Run: headless pygame with SDL's dummy video driver; simulated clock (each Clock.tick advances the game by its frame time, no real sleeping); random seed 0; keys injected as events and as key.get_pressed() state; no mouse input.
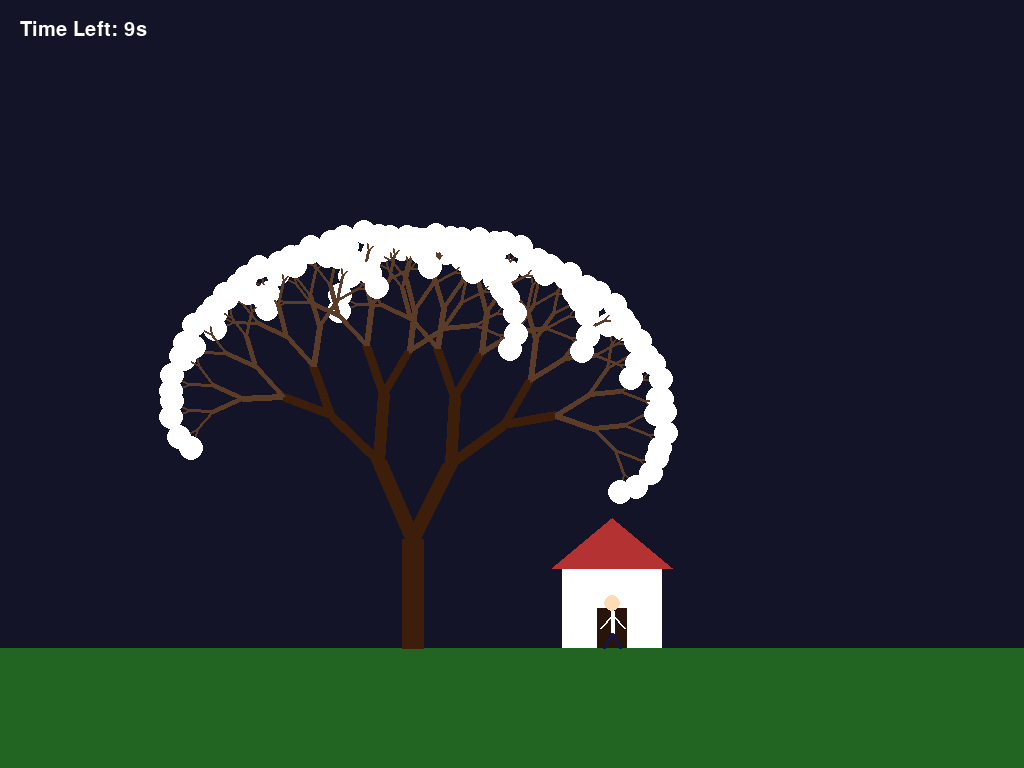
Frame 1 of 4 · flips 1–60 · no input
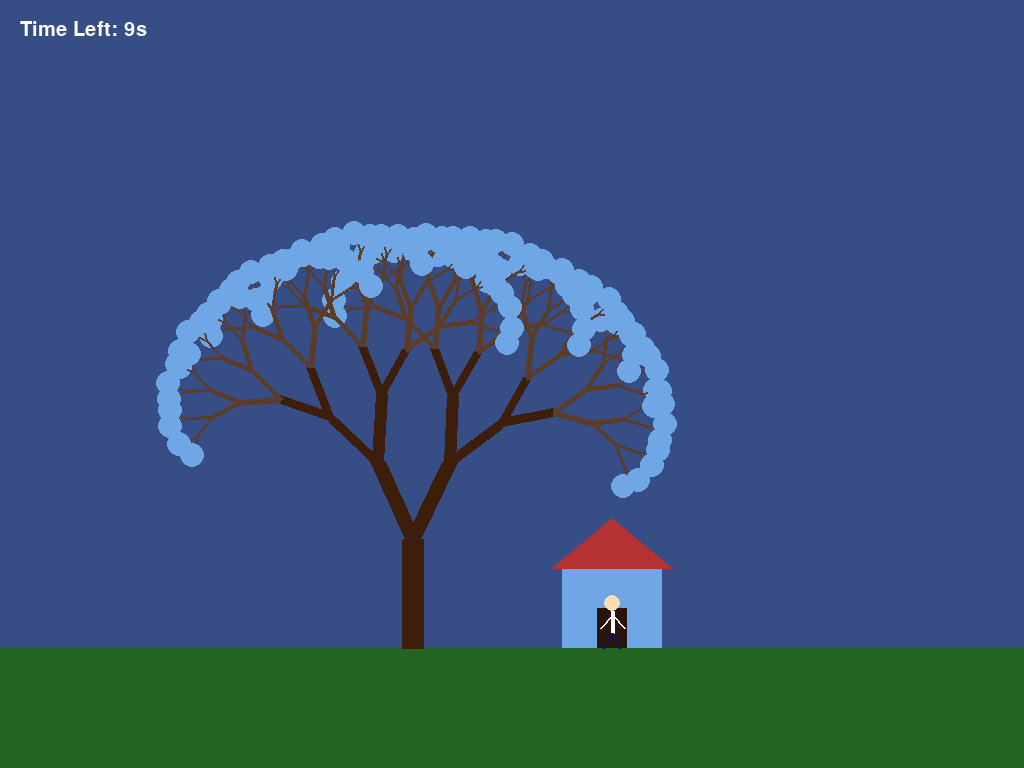
Frame 2 of 4 · flips 61–180 · tapped SPACE, RETURN · held RIGHT (→), D
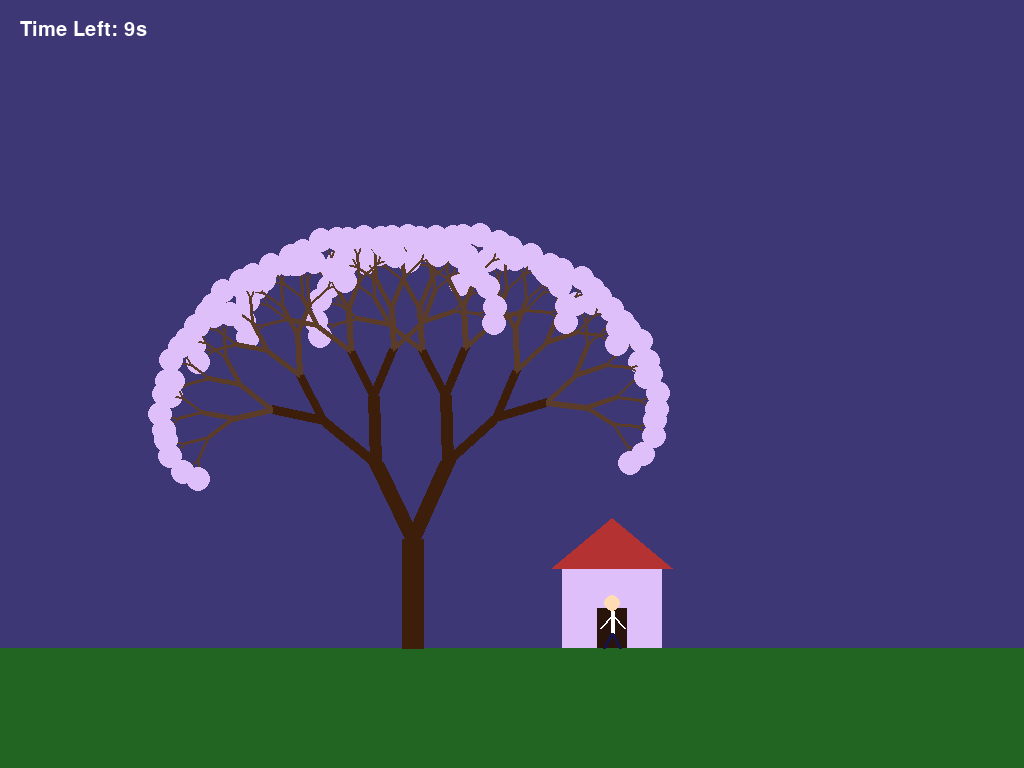
Frame 3 of 4 · flips 181–300 · held DOWN (↓), S
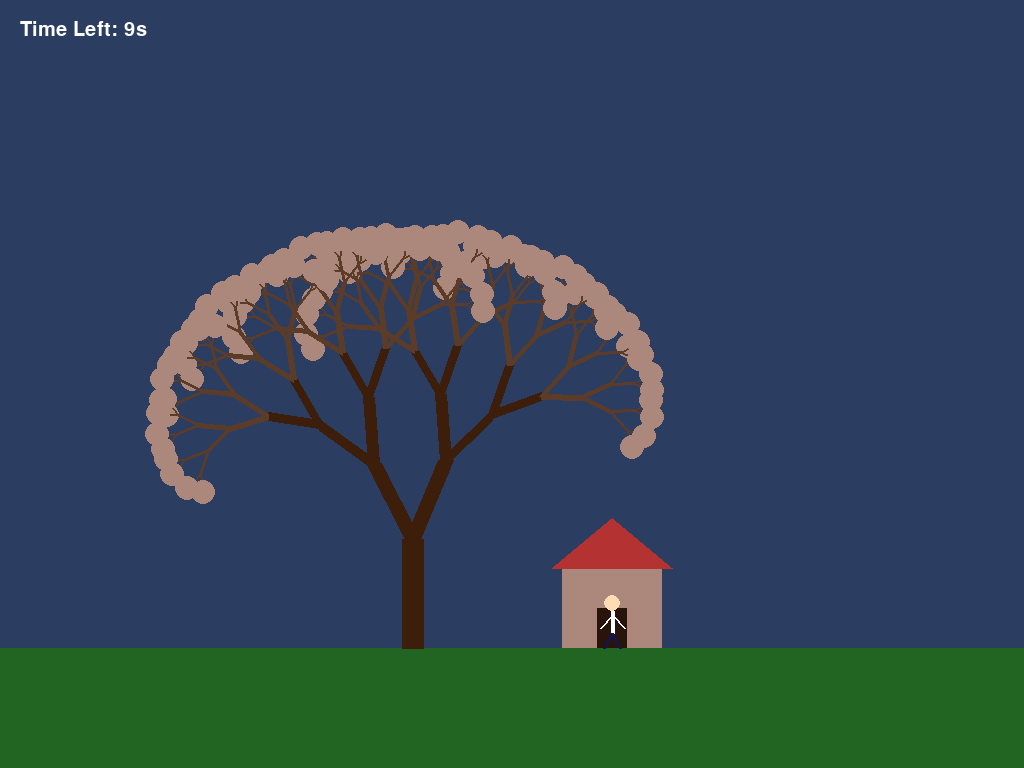
Frame 4 of 4 · flips 301–420 · held LEFT (←), A, UP (↑), W

The pygame program that drew these frames:

import pygame
import math
import random
import time
import sys

# 1. Setup
pygame.init()
screen = pygame.display.set_mode((0, 0), pygame.FULLSCREEN)
WIDTH, HEIGHT = screen.get_size()
clock = pygame.time.Clock()

# समय का हिसाब रखने के लिए
start_time = time.time() 

def draw_strong_tree(x, y, angle, depth, length, thickness, leaf_color):
    if depth == 0:
        pygame.draw.circle(screen, leaf_color, (int(x), int(y)), 12)
        return
    x2 = x + math.cos(math.radians(angle)) * length
    y2 = y - math.sin(math.radians(angle)) * length
    
    # मजबूत तना
    trunk_color = (60, 30, 10) if depth > 4 else (90, 60, 40)
    pygame.draw.line(screen, trunk_color, (x, y), (x2, y2), int(thickness))

    sway = math.sin(time.time() * 10) * 2
    draw_strong_tree(x2, y2, angle - 25 + sway, depth - 1, length * 0.78, thickness * 0.75, leaf_color)
    draw_strong_tree(x2, y2, angle + 25 + sway, depth - 1, length * 0.78, thickness * 0.75, leaf_color)

def draw_simple_house(x, y, color):
    pygame.draw.rect(screen, color, (x, y, 100, 80))
    pygame.draw.polygon(screen, (180, 50, 50), [(x-10, y), (x+50, y-50), (x+110, y)])
    pygame.draw.rect(screen, (40, 20, 10), (x+35, y+40, 30, 40))

def draw_small_boy(x, y, color):
    pygame.draw.circle(screen, (255, 220, 180), (x, y), 8)
    pygame.draw.line(screen, color, (x, y+8), (x, y+30), 4)
    pygame.draw.line(screen, color, (x, y+12), (x-12, y+25), 2)
    pygame.draw.line(screen, color, (x, y+12), (x+12, y+25), 2)
    pygame.draw.line(screen, (20, 20, 80), (x, y+30), (x-8, y+45), 3)
    pygame.draw.line(screen, (20, 20, 80), (x, y+30), (x+8, y+45), 3)

# 2. Main Loop
running = True
last_color_update = time.time()
dynamic_color = (255, 255, 255)
bg_color = (20, 20, 40)

while running:
    current_time = time.time()
    elapsed_time = current_time - start_time # कितना समय बीत गया

    # --- 10 सेकंड बाद बंद होने का लॉजिक ---
    if elapsed_time > 10:
        running = False

    # --- 0.1 सेकंड में रंग बदलने का लॉजिक ---
    if current_time - last_color_update > 0.1:
        bg_color = (random.randint(30, 80), random.randint(30, 80), random.randint(80, 150))
        dynamic_color = (random.randint(100, 255), random.randint(100, 255), random.randint(100, 255))
        last_color_update = current_time

    screen.fill(bg_color)

    # जमीन
    pygame.draw.rect(screen, (34, 100, 34), (0, HEIGHT-120, WIDTH, 120))

    # चीजें ड्रा करें
    draw_strong_tree(WIDTH // 2 - 100, HEIGHT - 120, 90, 8, HEIGHT // 7, 22, dynamic_color)
    draw_simple_house(WIDTH // 2 + 50, HEIGHT - 200, dynamic_color)
    draw_small_boy(WIDTH // 2 + 100, HEIGHT - 165, (255, 255, 255))

    # समय दिखाने के लिए (Optional)
    font = pygame.font.SysFont("Arial", 30)
    timer_text = font.render(f"Time Left: {int(10 - elapsed_time)}s", True, (255, 255, 255))
    screen.blit(timer_text, (20, 20))

    for event in pygame.event.get():
        if event.type == pygame.QUIT:
            running = False

    pygame.display.flip()
    clock.tick(60)

pygame.quit()
sys.exit()
